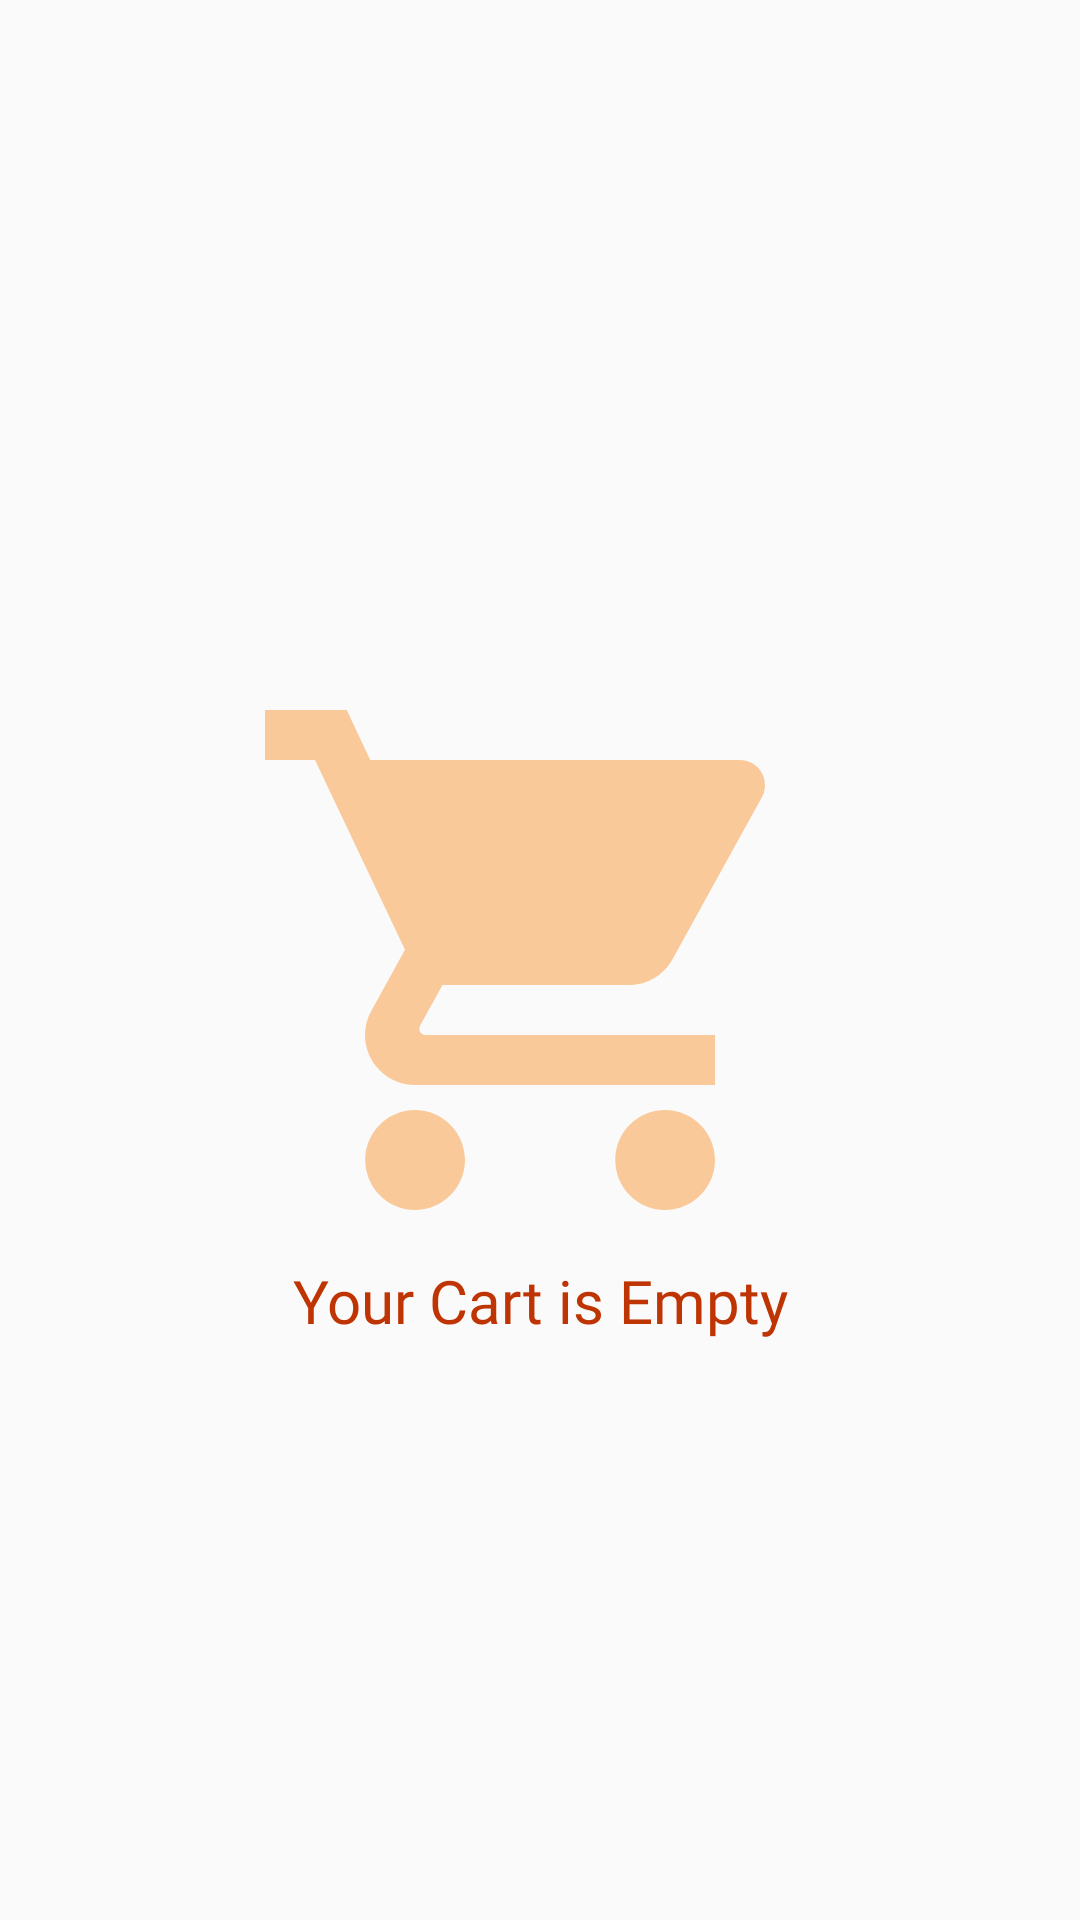

Here is an Android app screen rendered from its layout file. Give the layout XML and the strings, colors and styles it references.
<!-- AndroidManifest.xml: application theme Theme.Diyarna -->
<!-- res/layout/empty_cart.xml -->
<?xml version="1.0" encoding="utf-8"?>
<androidx.constraintlayout.widget.ConstraintLayout xmlns:android="http://schemas.android.com/apk/res/android"
    android:layout_width="match_parent"
    android:layout_height="match_parent"
    xmlns:app="http://schemas.android.com/apk/res-auto">

    <ImageView
        android:id="@+id/cartImage"
        android:layout_width="match_parent"
        android:layout_height="200dp"
        app:layout_constraintEnd_toEndOf="parent"
        app:layout_constraintStart_toStartOf="parent"
        android:src="@drawable/ic_baseline_shopping_cart_24"
        app:layout_constraintTop_toTopOf="parent"
        app:layout_constraintBottom_toBottomOf="parent"/>
    <TextView
        android:layout_width="match_parent"
        android:layout_height="wrap_content"
        android:text="@string/your_cart_empty"
        app:layout_constraintStart_toStartOf="parent"
        app:layout_constraintEnd_toEndOf="parent"
        android:gravity="center"
        app:layout_constraintTop_toBottomOf="@id/cartImage"
        android:fontFamily="@font/din_next_bold"
        android:textSize="20dp"
        android:textColor="@color/darkOrange"
        />

</androidx.constraintlayout.widget.ConstraintLayout>
<!-- resources referenced by this layout -->
<resources>
  <color name="darkOrange">#be3403</color>
  <!-- drawable ic_baseline_shopping_cart_24 (drawable) -->
  <vector android:height="24dp" android:tint="#F9C999"
      android:viewportHeight="24" android:viewportWidth="24"
      android:width="24dp" xmlns:android="http://schemas.android.com/apk/res/android">
      <path android:fillColor="@android:color/white" android:pathData="M7,18c-1.1,0 -1.99,0.9 -1.99,2S5.9,22 7,22s2,-0.9 2,-2 -0.9,-2 -2,-2zM1,2v2h2l3.6,7.59 -1.35,2.45c-0.16,0.28 -0.25,0.61 -0.25,0.96 0,1.1 0.9,2 2,2h12v-2L7.42,15c-0.14,0 -0.25,-0.11 -0.25,-0.25l0.03,-0.12 0.9,-1.63h7.45c0.75,0 1.41,-0.41 1.75,-1.03l3.58,-6.49c0.08,-0.14 0.12,-0.31 0.12,-0.48 0,-0.55 -0.45,-1 -1,-1L5.21,4l-0.94,-2L1,2zM17,18c-1.1,0 -1.99,0.9 -1.99,2s0.89,2 1.99,2 2,-0.9 2,-2 -0.9,-2 -2,-2z"/>
  </vector>
  <string name="your_cart_empty">Your Cart is Empty</string>
  <style name="Theme.Diyarna" parent="Theme.AppCompat.Light.DarkActionBar">
          
          <item name="colorPrimary">@color/colorPrimary</item>
          <item name="colorPrimaryVariant">@color/colorPrimaryDark</item>
          <item name="colorOnPrimary">@color/white</item>
          
          <item name="colorSecondary">@color/teal_200</item>
          <item name="colorSecondaryVariant">@color/teal_700</item>
          <item name="colorOnSecondary">@color/black</item>
          
          <item name="android:statusBarColor" tools:targetApi="l">?attr/background</item>
          
      </style>
  <color name="colorPrimary">#960709</color>
  <color name="colorPrimaryDark">#8E090A</color>
  <color name="white">#FFFFFFFF</color>
  <color name="teal_200">#FF03DAC5</color>
  <color name="teal_700">#FF018786</color>
  <color name="black">#FF000000</color>
</resources>
